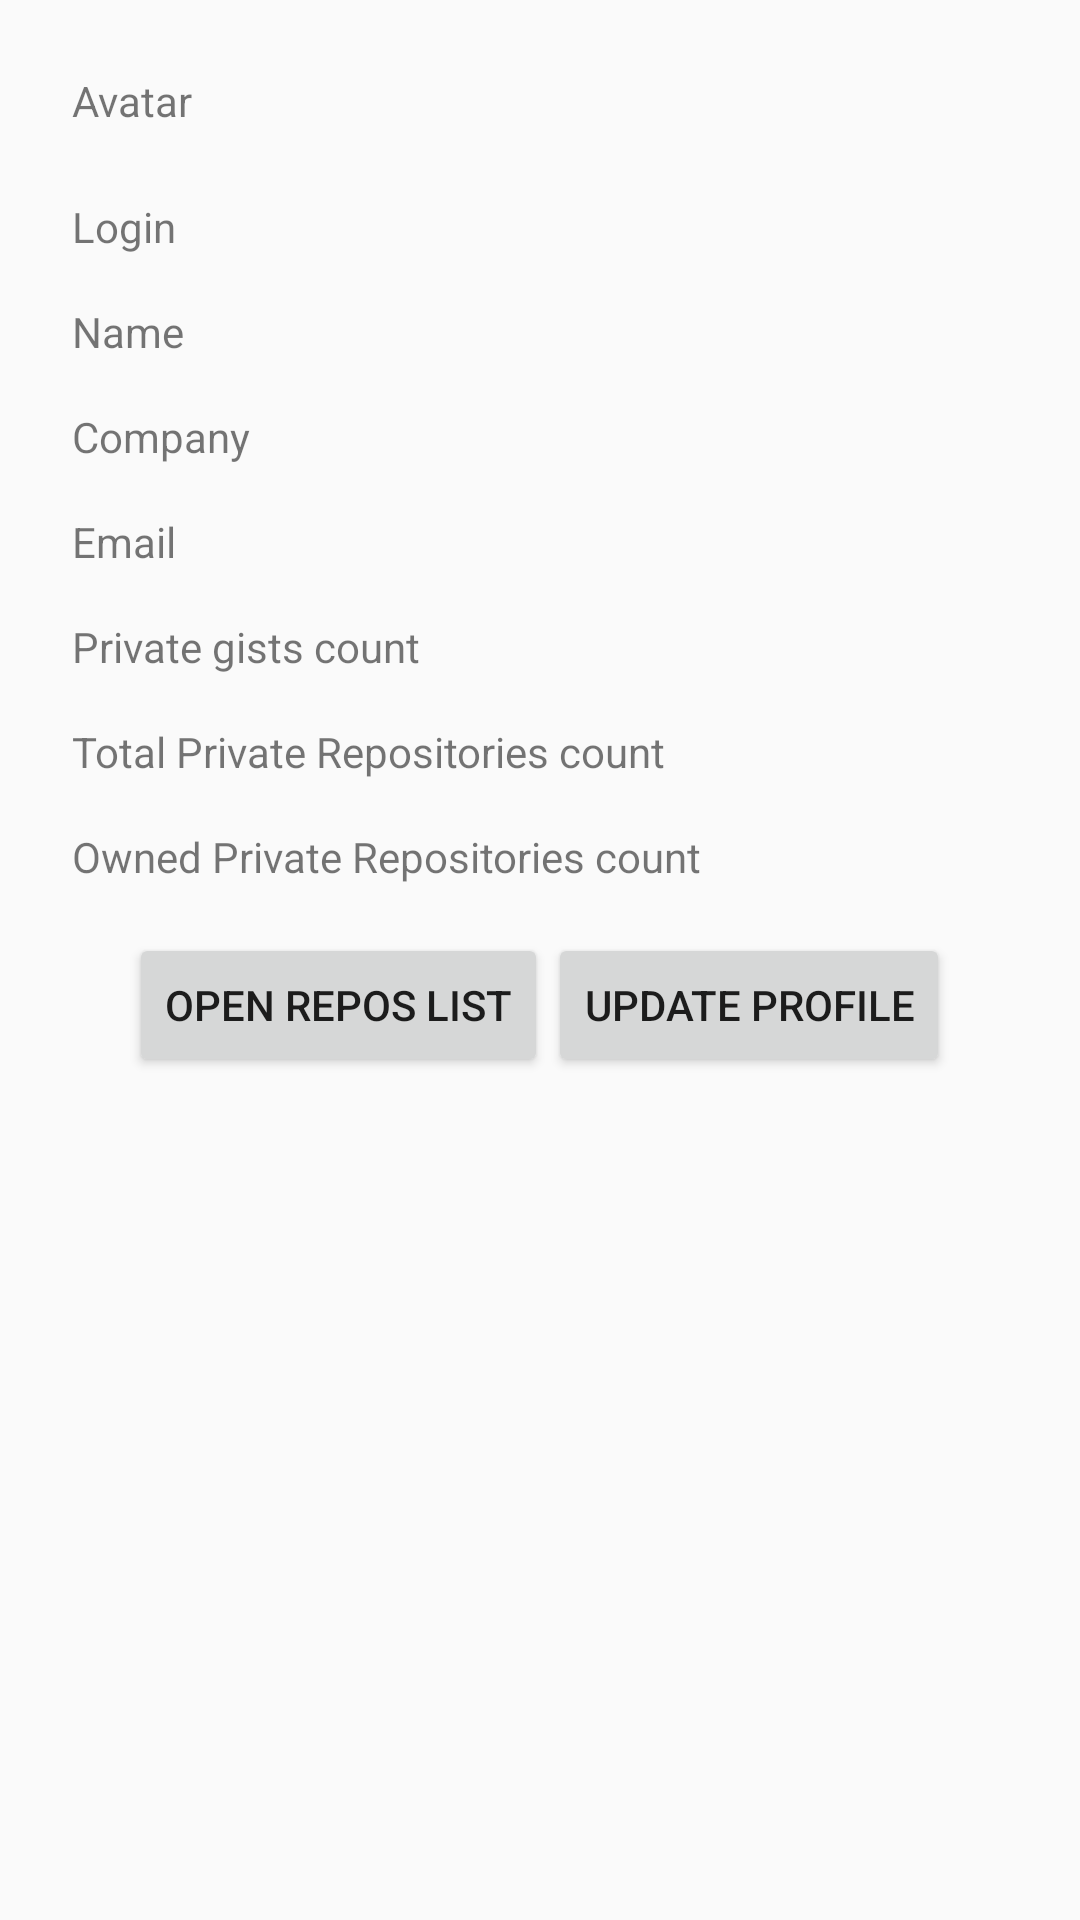

This screen was rendered from an Android layout file. Write that file and the resources it references.
<!-- AndroidManifest.xml: application theme AppTheme -->
<!-- res/layout/fragment_your_profile.xml -->
<LinearLayout xmlns:android="http://schemas.android.com/apk/res/android"
    xmlns:tools="http://schemas.android.com/tools"
    android:id="@+id/layout_your_profile"
    android:layout_width="match_parent"
    android:layout_height="match_parent"
    android:orientation="vertical"
    tools:context="govinmaxim.githubclient.view.users_list.YourProfileFragment">


    <LinearLayout
        android:layout_width="match_parent"
        android:layout_height="wrap_content"
        android:layout_marginEnd="8dp"
        android:layout_marginStart="8dp"
        android:layout_marginTop="8dp">

        <TextView
            android:id="@+id/textView"
            android:layout_width="wrap_content"
            android:layout_height="wrap_content"
            android:layout_marginStart="16dp"
            android:layout_marginTop="16dp"
            android:text="@string/avatar" />

        <ImageView
            android:id="@+id/image_avatar"
            android:layout_width="50dp"
            android:layout_height="50dp"
            android:layout_marginStart="16dp" />

    </LinearLayout>

    <LinearLayout
        android:layout_width="match_parent"
        android:layout_height="wrap_content"
        android:layout_marginBottom="8dp"
        android:layout_marginEnd="8dp"
        android:layout_marginStart="8dp"
        android:layout_marginTop="8dp">

        <TextView
            android:id="@+id/textView2"
            android:layout_width="wrap_content"
            android:layout_height="wrap_content"
            android:layout_marginStart="16dp"
            android:text="@string/login" />

        <TextView
            android:id="@+id/text_login"
            android:layout_width="wrap_content"
            android:layout_height="wrap_content"
            android:layout_marginStart="16dp" />

    </LinearLayout>


    <LinearLayout
        android:layout_width="match_parent"
        android:layout_height="wrap_content"
        android:layout_marginBottom="8dp"
        android:layout_marginEnd="8dp"
        android:layout_marginStart="8dp"
        android:layout_marginTop="8dp">

        <TextView
            android:id="@+id/textView3"
            android:layout_width="wrap_content"
            android:layout_height="wrap_content"
            android:layout_marginStart="16dp"
            android:text="@string/name" />

        <TextView
            android:id="@+id/text_name"
            android:layout_width="wrap_content"
            android:layout_height="wrap_content"
            android:layout_marginStart="16dp" />

    </LinearLayout>


    <LinearLayout
        android:layout_width="match_parent"
        android:layout_height="wrap_content"
        android:layout_marginBottom="8dp"
        android:layout_marginEnd="8dp"
        android:layout_marginStart="8dp"
        android:layout_marginTop="8dp">

        <TextView
            android:id="@+id/textView4"
            android:layout_width="wrap_content"
            android:layout_height="wrap_content"
            android:layout_marginStart="16dp"
            android:text="@string/company" />

        <TextView
            android:id="@+id/text_company"
            android:layout_width="wrap_content"
            android:layout_height="wrap_content"
            android:layout_marginStart="16dp" />

    </LinearLayout>


    <LinearLayout
        android:layout_width="match_parent"
        android:layout_height="wrap_content"
        android:layout_marginBottom="8dp"
        android:layout_marginEnd="8dp"
        android:layout_marginStart="8dp"
        android:layout_marginTop="8dp">

        <TextView
            android:id="@+id/textView5"
            android:layout_width="wrap_content"
            android:layout_height="wrap_content"
            android:layout_marginStart="16dp"
            android:text="@string/email" />

        <TextView
            android:id="@+id/text_email"
            android:layout_width="wrap_content"
            android:layout_height="wrap_content"
            android:layout_marginStart="16dp" />

    </LinearLayout>

    <LinearLayout
        android:layout_width="match_parent"
        android:layout_height="wrap_content"
        android:layout_marginBottom="8dp"
        android:layout_marginEnd="8dp"
        android:layout_marginStart="8dp"
        android:layout_marginTop="8dp">

        <TextView
            android:layout_width="wrap_content"
            android:layout_height="wrap_content"
            android:layout_marginStart="16dp"
            android:text="@string/private_gists_count" />

        <TextView
            android:id="@+id/text_private_gists_count"
            android:layout_width="wrap_content"
            android:layout_height="wrap_content"
            android:layout_marginStart="16dp"/>

    </LinearLayout>

    <LinearLayout
        android:layout_width="match_parent"
        android:layout_height="wrap_content"
        android:layout_marginBottom="8dp"
        android:layout_marginEnd="8dp"
        android:layout_marginStart="8dp"
        android:layout_marginTop="8dp">

        <TextView
            android:layout_width="wrap_content"
            android:layout_height="wrap_content"
            android:layout_marginStart="16dp"
            android:text="@string/total_private_repositories_count" />

        <TextView
            android:id="@+id/text_total_private_repos_count"
            android:layout_width="wrap_content"
            android:layout_height="wrap_content"
            android:layout_marginStart="16dp"/>

    </LinearLayout>

    <LinearLayout
        android:layout_width="match_parent"
        android:layout_height="wrap_content"
        android:layout_marginBottom="8dp"
        android:layout_marginEnd="8dp"
        android:layout_marginStart="8dp"
        android:layout_marginTop="8dp">

        <TextView
            android:layout_width="wrap_content"
            android:layout_height="wrap_content"
            android:layout_marginStart="16dp"
            android:text="@string/owned_private_repositories_count" />

        <TextView
            android:id="@+id/text_owned_private_repos_count"
            android:layout_width="wrap_content"
            android:layout_height="wrap_content"
            android:layout_marginStart="16dp" />

    </LinearLayout>

    <LinearLayout
        android:layout_width="match_parent"
        android:layout_height="wrap_content"
        android:layout_marginBottom="8dp"
        android:layout_marginEnd="8dp"
        android:layout_marginStart="8dp"
        android:layout_marginTop="8dp"
        android:gravity="center">

        <Button
            android:id="@+id/button_navigation_to_repos_list"
            android:layout_width="wrap_content"
            android:layout_height="wrap_content"
            android:text="@string/open_repos_list" />

        <Button
            android:id="@+id/button_open_update_profile_screen"
            android:layout_width="wrap_content"
            android:layout_height="wrap_content"
            android:text="@string/update_profile"/>

    </LinearLayout>

</LinearLayout>
<!-- resources referenced by this layout -->
<resources>
  <string name="avatar">Avatar</string>
  <string name="company">Company</string>
  <string name="email">Email</string>
  <string name="login">Login</string>
  <string name="name">Name</string>
  <string name="open_repos_list">Open repos list</string>
  <string name="owned_private_repositories_count">Owned Private Repositories count</string>
  <string name="private_gists_count">Private gists count</string>
  <string name="total_private_repositories_count">Total Private Repositories count</string>
  <string name="update_profile">Update profile</string>
  <style name="AppTheme" parent="Theme.AppCompat.Light.DarkActionBar">
          
          <item name="colorPrimary">@color/colorPrimary</item>
          <item name="colorPrimaryDark">@color/colorPrimaryDark</item>
          <item name="colorAccent">@color/colorAccent</item>
      </style>
  <color name="colorPrimary">#3F51B5</color>
  <color name="colorPrimaryDark">#303F9F</color>
  <color name="colorAccent">#FF4081</color>
</resources>
